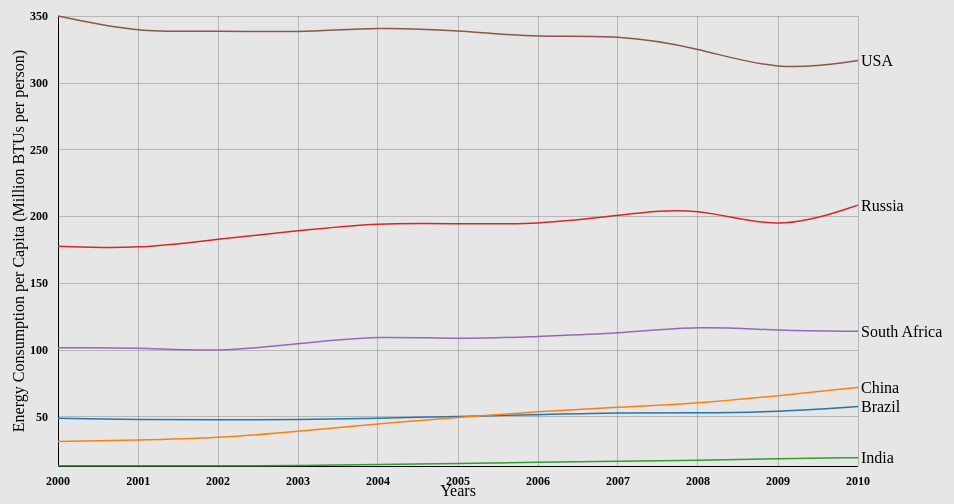
D3 v3 page, settled after 480 driven frames (8 s of simulated time); the page loaded 1 data file(s).


// ── MultiLineChart.js
//margins
var margin = {
        top: 20,
        right: 100,
        bottom: 30,
        left: 50
    },
    width = 950 - margin.left - margin.right,
    height = 500 - margin.top - margin.bottom;

//full year formatting 
var parseDate = d3.time.format("%Y").parse;

//x scale 
var x = d3.time.scale()
    .range([0, width]);
//y scale
var y = d3.scale.linear()
    .range([height, 0]);

//define color scale
var color = d3.scale.category10();

//draw grid lines x direction
var gridXAxis = d3.svg.axis()
    .scale(x)
    .orient("bottom")
    .innerTickSize(-height)
    .outerTickSize(0)
    .tickPadding(10);

//draw grid lines y direction
var gridYAxis = d3.svg.axis()
    .scale(y)
    .orient("left")
    .innerTickSize(-width)
    .outerTickSize(0)
    .tickPadding(10);

// line properties
var line = d3.svg.line()
    .interpolate("basis")
    .x(function (d) {
        return x(d.Date);
    })
    .y(function (d) {
        return y(d.energy);
    });


//svg margin set
var svg = d3.select("body").append("svg")
    .attr("width", width + margin.left + margin.right)
    .attr("height", height + margin.top + margin.bottom)
    .append("g")
    .attr("transform", "translate(" + margin.left + "," + margin.top + ")");

//read in data from the comma seperated values files + all d3 
d3.csv("EPC_2000_2010_new.csv", function(error, data) {
    if (error)
            throw error;

    color.domain(d3.keys(data[0]).filter(function (key) {
        return key !== "Date";
    }));

    data.forEach(function (d) {
        d.Date = parseDate(d.Date);
    });

    var cities = color.domain().map(function (name) {
        return {
            name: name,
            values: data.map(function (d) {
                return {
                    Date: d.Date,
                    energy: +d[name]
                };
            })
        };
    });

    x.domain(d3.extent(data, function (d) {
        return d.Date;
    }));

    y.domain([
        d3.min(cities, function (c) {
            return d3.min(c.values, function (v) {
                return v.energy;
            });
        }),
        d3.max(cities, function (c) {
            return d3.max(c.values, function (v) {
                return v.energy;
            });
        })
    ]);

    //draw x-axis
    svg.append("g")
        .attr("class", "x axis")
        .attr("transform", "translate(0," + height + ")")
        .call(gridXAxis);
    
    //x-axis label
    svg.append("text")
        .attr("transform", "translate(" + (width / 2) + " ," + (height + margin.bottom) + ")")
        .style("text-anchor", "middle")
        .text("Years");
    
    //draw y-axis
    svg.append("g")
        .attr("class", "y axis")
        .call(gridYAxis);
    
    //y-axis label
    svg.append("text")
        .attr("transform", "rotate(-90)")
        .attr("y", 0 - margin.left)
        .attr("x",0 - (height / 2))
        .attr("dy", "1em")
        .style("text-anchor", "middle")
        .text("Energy Consumption per Capita (Million BTUs per person)");
    
    //takes country and line data from file
    var country = svg.selectAll(".country")
        .data(cities)
        .enter().append("g")
        .attr("class", "country");

    //draw country lines
    country.append("path")
        .attr("class", "line")
        .attr("d", function (d) {
            return line(d.values);
        })
        .style("stroke", function (d) {
            return color(d.name);
        });
    
    //country name
    country.append("text")
        .datum(function (d) {
            return {
                name: d.name,
                value: d.values[d.values.length - 1]
            };
        })
        .attr("transform", function (d) {
            return "translate(" + x(d.value.Date) + "," + y(d.value.energy) + ")";
        })
        .attr("x", 3)
        .attr("dy", ".35em")
        .text(function (d) {
            return d.name;
        });

//Initially set the lines to not show with opacity set to 0	
d3.selectAll(".line").style("opacity", "0");

var path = svg.selectAll(".country").append("path")
    .attr("class", "line")
    .attr("d", function (d) {
        return line(d.values);
    })
      .style("stroke", function(d) { 
          return color(d.name); 
      });

    
    
// design using the entire length of the line to time how long the animation is
var totalLength = [path[0][0].getTotalLength(), path[0][1].getTotalLength(), path[0][2].getTotalLength(), path[0][3].getTotalLength(), path[0][4].getTotalLength(), path[0][5].getTotalLength()];

console.log(totalLength);
//transition enables animation
//ease for smoother animation
//duration 5000 = slow animation time
d3.select(path[0][0])
    .attr("stroke-dasharray", totalLength[0] + " " + totalLength[0])
    .attr("stroke-dashoffset", totalLength[0])
    .transition()
    .duration(5000)
    .ease("linear")
    .attr("stroke-dashoffset", 0); 

d3.select(path[0][1])
    .attr("stroke-dasharray", totalLength[1] + " " + totalLength[1])
    .attr("stroke-dashoffset", totalLength[1])
    .transition()
    .duration(5000)
    .ease("linear")
    .attr("stroke-dashoffset", 0);

d3.select(path[0][2])
    .attr("stroke-dasharray", totalLength[2] + " " + totalLength[2])
    .attr("stroke-dashoffset", totalLength[2])
    .transition()
    .duration(5000)
    .ease("linear")
    .attr("stroke-dashoffset", 0);

d3.select(path[0][3])
    .attr("stroke-dasharray", totalLength[3] + " " + totalLength[3])
    .attr("stroke-dashoffset", totalLength[3])
    .transition()
    .duration(5000)
    .ease("linear")
    .attr("stroke-dashoffset", 0);

d3.select(path[0][4])
    .attr("stroke-dasharray", totalLength[4] + " " + totalLength[4])
    .attr("stroke-dashoffset", totalLength[4])
    .transition()
    .duration(5000)
    .ease("linear")
    .attr("stroke-dashoffset", 0);

d3.select(path[0][5])
    .attr("stroke-dasharray", totalLength[5] + " " + totalLength[5])
    .attr("stroke-dashoffset", totalLength[5])
    .transition()
    .duration(5000)
    .ease("linear")
    .attr("stroke-dashoffset", 0);
    
});

### data: EPC_2000_2010_new.csv
Date, Brazil, China, India, Russia, South Africa, USA
2000, 48.95, 31.47, 13.25, 177.8, 101.7, 350.2
2001, 47.79, 32.42, 13.52, 175.7, 102, 337.5
2002, 47.73, 34.03, 13.14, 183.2, 98.44, 339.5
2003, 47.79, 38.94, 13.35, 189.4, 104.7, 337.6
2004, 48.94, 44.86, 14.26, 195.5, 110.9, 342.1
2005, 50.26, 49.47, 14.97, 194.6, 107.8, 339.3
2006, 51.52, 53.97, 15.92, 194, 110.3, 333.9
2007, 53.23, 57.12, 16.74, 200.8, 112.1, 336.3
2008, 52.68, 59.98, 17.25, 208.1, 118.3, 326.5
2009, 53.73, 65.73, 18.71, 188.5, 114.4, 308.4
2010, 57.7, 71.97, 19.36, 208.6, 114.1, 316.9